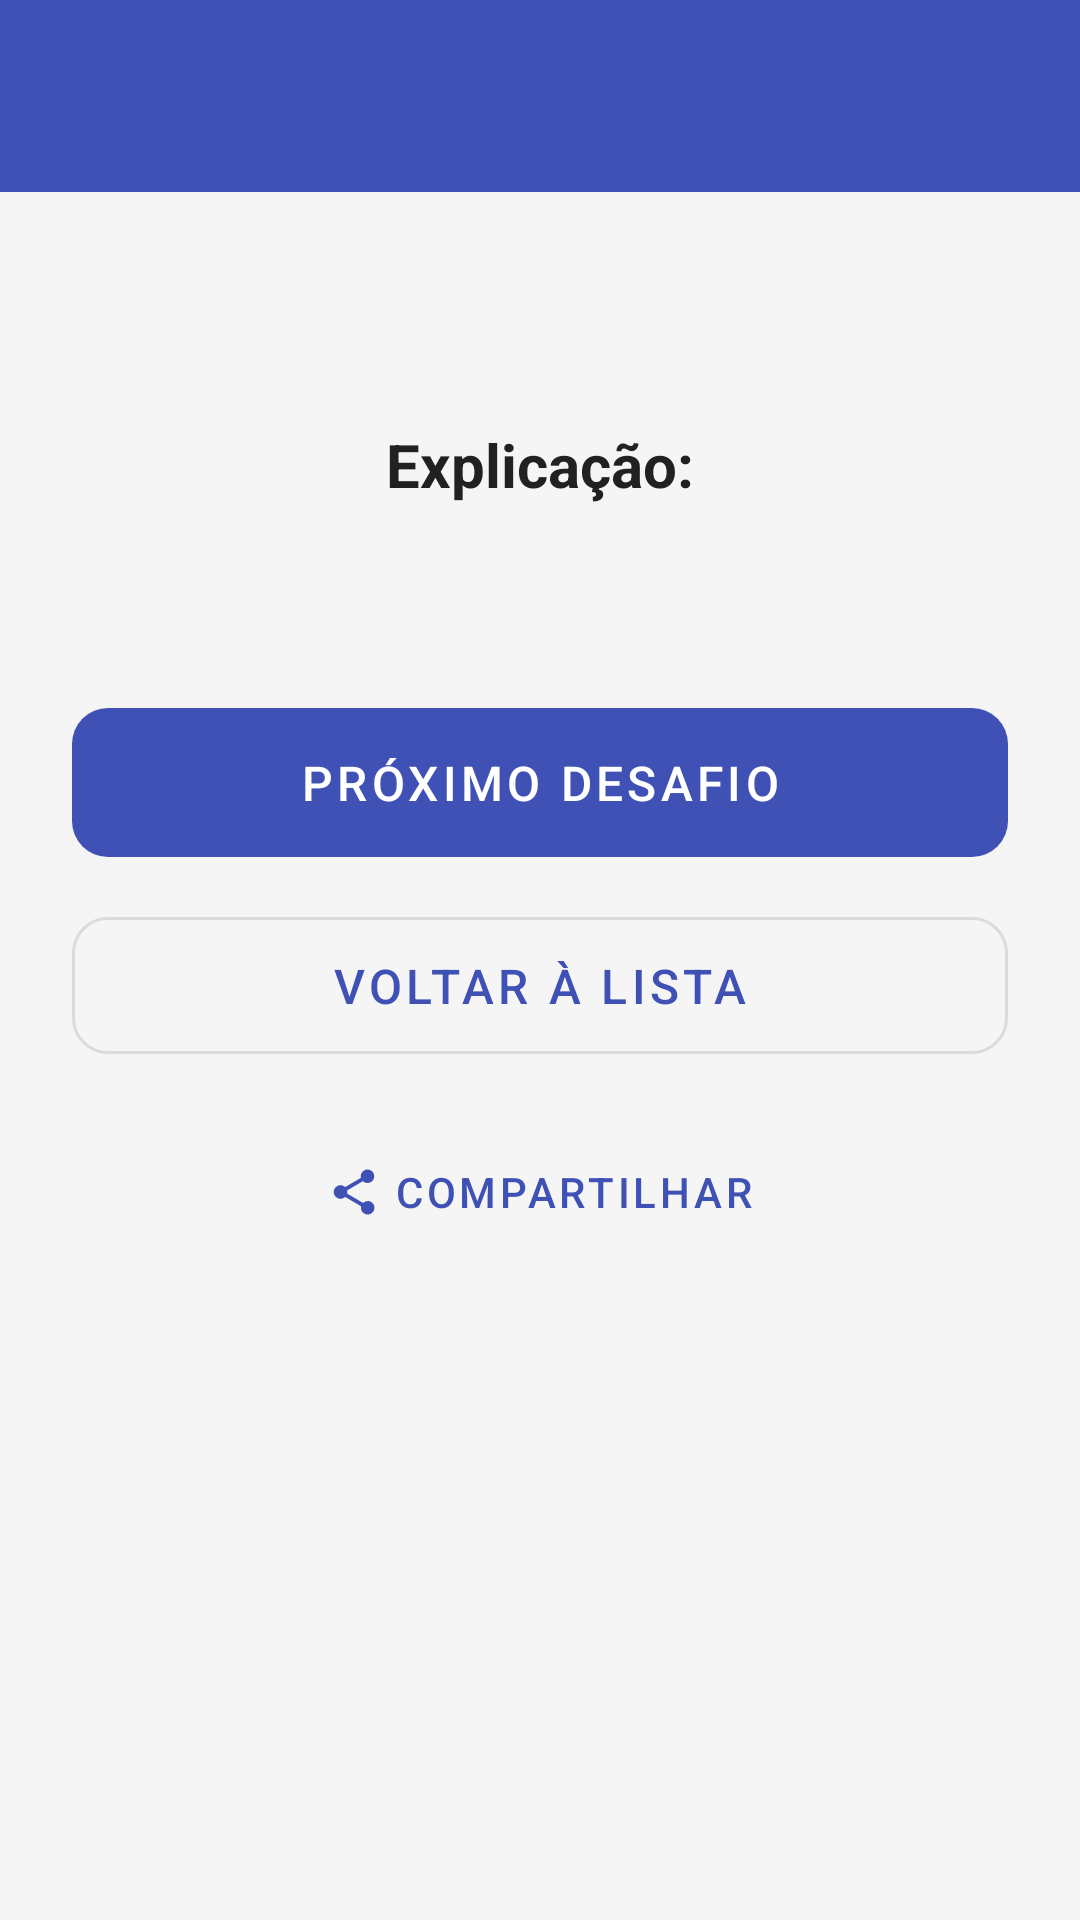

Reconstruct the res/layout file that produces this screen, plus the resources it refers to.
<!-- AndroidManifest.xml: application theme Theme.CodeFacil -->
<!-- res/layout/activity_result.xml -->
<?xml version="1.0" encoding="utf-8"?>
<androidx.constraintlayout.widget.ConstraintLayout xmlns:android="http://schemas.android.com/apk/res/android"
    xmlns:app="http://schemas.android.com/apk/res-auto"
    xmlns:tools="http://schemas.android.com/tools"
    android:layout_width="match_parent"
    android:layout_height="match_parent"
    android:fitsSystemWindows="true"
    tools:context=".ResultActivity">

    <com.google.android.material.appbar.AppBarLayout
        android:id="@+id/appBarLayout"
        android:layout_width="match_parent"
        android:layout_height="wrap_content"
        app:layout_constraintTop_toTopOf="parent">

        <androidx.appcompat.widget.Toolbar
            android:id="@+id/toolbar"
            android:layout_width="match_parent"
            android:layout_height="?attr/actionBarSize"
            android:background="?attr/colorPrimary"
            app:titleTextColor="?attr/colorOnPrimary"
            app:popupTheme="@style/Theme.AppCompat.Light"/>

    </com.google.android.material.appbar.AppBarLayout>

    <ScrollView
        android:layout_width="0dp"
        android:layout_height="0dp"
        app:layout_constraintTop_toBottomOf="@+id/appBarLayout"
        app:layout_constraintBottom_toBottomOf="parent"
        app:layout_constraintStart_toStartOf="parent"
        app:layout_constraintEnd_toEndOf="parent">

        <LinearLayout
            android:layout_width="match_parent"
            android:layout_height="wrap_content"
            android:orientation="vertical"
            android:padding="24dp"
            android:gravity="center_horizontal">

            <TextView
                android:id="@+id/tvResult"
                android:layout_width="wrap_content"
                android:layout_height="wrap_content"
                android:textSize="28sp"
                android:textStyle="bold"
                android:layout_marginBottom="16dp"
                android:gravity="center"
                tools:text="Resposta Correta!"
                tools:textColor="#4CAF50" />

            <TextView
                android:id="@+id/tvExplanationTitle"
                android:layout_width="wrap_content"
                android:layout_height="wrap_content"
                android:text="@string/explanation"
                android:textSize="20sp"
                android:textStyle="bold"
                android:textColor="?attr/colorOnSurface"
                android:layout_marginBottom="8dp" />

            <TextView
                android:id="@+id/tvExplanation"
                android:layout_width="match_parent"
                android:layout_height="wrap_content"
                android:textSize="16sp"
                android:textColor="?attr/colorOnSurfaceVariant"
                android:layout_marginBottom="32dp"
                android:gravity="center"
                android:lineSpacingExtra="4dp"
                tools:text="4 + 5 = 9 → 9 ÷ 3 = 3 (ímpar)" />

            <Button
                android:id="@+id/btnNextChallenge"
                android:layout_width="match_parent"
                android:layout_height="wrap_content"
                android:text="@string/next_challenge"
                android:paddingVertical="14dp"
                android:textSize="16sp"
                style="@style/Widget.MaterialComponents.Button.UnelevatedButton"
                app:cornerRadius="12dp" />

            <Button
                android:id="@+id/btnBackToDashboard"
                android:layout_width="match_parent"
                android:layout_height="wrap_content"
                android:text="@string/back_to_dashboard"
                android:paddingVertical="12dp"
                android:textSize="16sp"
                android:layout_marginTop="8dp"
                style="@style/Widget.MaterialComponents.Button.OutlinedButton"
                app:cornerRadius="12dp" />

            <Button
                android:id="@+id/btnShareConquest"
                android:layout_width="wrap_content"
                android:layout_height="wrap_content"
                android:text="@string/share_conquest"
                style="@style/Widget.MaterialComponents.Button.TextButton"
                android:layout_marginTop="16dp"
                app:icon="@drawable/ic_share"
                app:iconGravity="textStart"/>

        </LinearLayout>
    </ScrollView>

</androidx.constraintlayout.widget.ConstraintLayout>
<!-- resources referenced by this layout -->
<resources>
  <!-- drawable ic_share (drawable) -->
  <vector xmlns:android="http://schemas.android.com/apk/res/android"
      android:height="24dp"
      android:width="24dp"
      android:viewportWidth="24"
      android:viewportHeight="24">
      <path
          android:fillColor="?attr/colorPrimary"
          android:pathData="M18,16.08c-0.76,0 -1.44,0.3 -1.96,0.77L8.91,12.7c0.05,-0.23 0.09,-0.46 0.09,-0.7s-0.04,-0.47 -0.09,-0.7l7.05,-4.11c0.54,0.5 1.25,0.81 2.04,0.81 1.66,0 3,-1.34 3,-3s-1.34,-3 -3,-3 -3,1.34 -3,3c0,0.24 0.04,0.47 0.09,0.7L8.04,9.81C7.5,9.31 6.79,9 6,9c-1.66,0 -3,1.34 -3,3s1.34,3 3,3c0.79,0 1.5,-0.31 2.04,-0.81l7.12,4.16c-0.05,0.21 -0.08,0.43 -0.08,0.65 0,1.66 1.34,3 3,3s3,-1.34 3,-3 -1.34,-3 -3,-3z"/>
  </vector>
  <string name="back_to_dashboard">Voltar à Lista</string>
  <string name="explanation">Explicação:</string>
  <string name="next_challenge">Próximo Desafio</string>
  <string name="share_conquest">Compartilhar</string>
  <style name="Theme.CodeFacil" parent="Theme.Material3.Light.NoActionBar">
          <item name="colorPrimary">@color/light_primary</item>
          <item name="colorPrimaryDark">@color/light_primary_dark</item>
          <item name="colorOnPrimary">@color/light_text_on_primary</item>
          <item name="colorSecondary">@color/light_secondary</item>
          <item name="colorOnSecondary">@color/light_text_on_primary</item>
          <item name="android:colorBackground">@color/light_background</item>
          <item name="colorSurface">@color/light_surface</item>
          <item name="colorOnSurface">@color/light_text_primary</item>
          <item name="colorOnSurfaceVariant">@color/light_text_primary</item>
          <item name="android:statusBarColor">?attr/colorPrimary</item>
          <item name="colorOutline">@color/status_pending</item>
      </style>
  <color name="light_primary">@color/primary_brand</color>
  <color name="light_primary_dark">@color/primary_brand_dark</color>
  <color name="light_text_on_primary">#FFFFFF</color>
  <color name="light_secondary">#448AFF</color>
  <color name="light_background">#F5F5F5</color>
  <color name="light_surface">#FFFFFF</color>
  <color name="light_text_primary">#212121</color>
  <color name="status_pending">#9E9E9E</color>
  <color name="primary_brand">#3F51B5</color>
  <color name="primary_brand_dark">#303F9F</color>
</resources>
